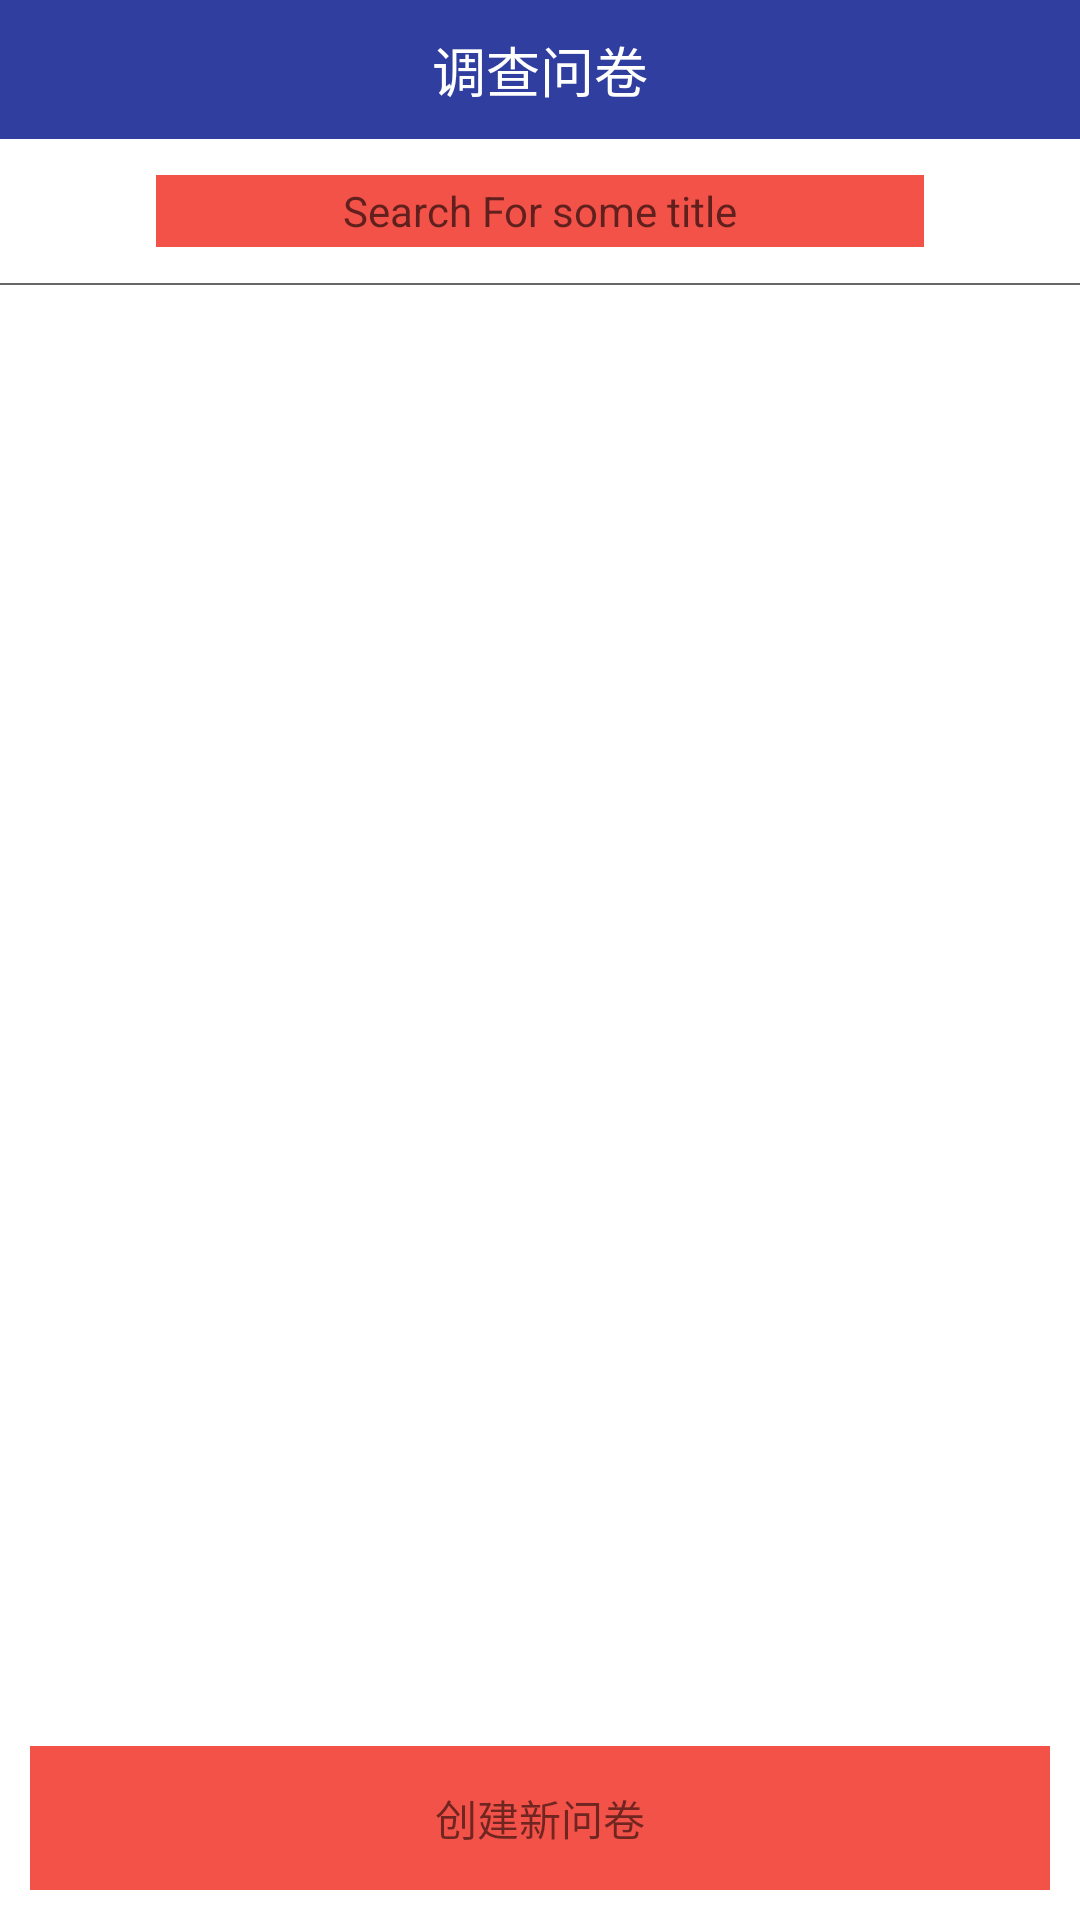

The Android layout XML behind this screen, and the referenced resources:
<!-- AndroidManifest.xml: application theme AppTheme -->
<!-- res/layout/activity_main.xml -->
<?xml version="1.0" encoding="utf-8"?>
<RelativeLayout xmlns:android="http://schemas.android.com/apk/res/android"
    xmlns:app="http://schemas.android.com/apk/res-auto"
    xmlns:tools="http://schemas.android.com/tools"
    android:layout_width="match_parent"
    android:layout_height="match_parent"
    android:background="@color/colorWhite"
    android:orientation="vertical">

    <LinearLayout
        android:layout_width="match_parent"
        android:layout_height="match_parent"
        android:orientation="vertical">

        <TextView
            android:id="@+id/txt_title"
            android:layout_width="match_parent"
            android:layout_height="wrap_content"
            android:layout_gravity="center"
            android:background="@color/colorPrimaryDark"
            android:gravity="center"
            android:padding="10dp"
            android:text="调查问卷"
            android:textColor="@color/colorWhite"
            android:textSize="18sp"
            android:focusableInTouchMode="true"/>

        <LinearLayout
            android:layout_width="match_parent"
            android:layout_height="48dp"
            android:orientation="horizontal">

            <ImageView
                android:id="@+id/imageView_menu"
                android:layout_width="32dp"
                android:layout_height="32dp"
                android:layout_gravity="center_vertical"
                android:layout_marginLeft="10dp"
                android:layout_marginRight="10dp"
                android:background="@mipmap/menu" />

            <EditText
                android:id="@+id/answer_title"
                style="@style/title_search"
                android:layout_weight="1"
                android:hint="@string/_searcher" />

            <ImageView
                android:id="@+id/imageView_user"
                android:layout_width="32dp"
                android:layout_height="32dp"
                android:layout_gravity="center_vertical"
                android:layout_marginLeft="10dp"
                android:layout_marginRight="10dp"
                android:background="@mipmap/user" />
        </LinearLayout>
            <View
                android:layout_width="match_parent"
                android:layout_height="0.5dp"
                android:background="@color/colorGray"
                />

        <ListView
            android:id="@+id/listView_searchresult"
            style="@style/_listview_main"
            android:background="@color/colorWhite">

        </ListView>

    </LinearLayout>

    <LinearLayout
        android:layout_width="match_parent"
        android:layout_height="wrap_content"
        android:layout_alignParentBottom="true"
        android:background="@color/colorWhite"
        android:orientation="vertical">

        <TextView
            android:id="@+id/tv_commit"
            style="@style/_but_bottom"
            android:background="@color/_orange7"
            android:text="@string/new_researcher"
            android:textSize="@dimen/text_14"
            android:layout_marginBottom="10dp"/>
    </LinearLayout>

</RelativeLayout>
<!-- resources referenced by this layout -->
<resources>
  <color name="_orange7">#F35249</color>
  <color name="colorGray">#666666</color>
  <color name="colorPrimaryDark">#303F9F</color>
  <color name="colorWhite">#ffffff</color>
  <dimen name="text_14">14sp</dimen>
  <string name="_searcher">Search For some title</string>
  <string name="new_researcher">创建新问卷</string>
  <style name="_but_bottom">
          <item name="android:gravity">center</item>
          <item name="android:layout_gravity">center_vertical</item>
          <item name="android:layout_weight">1</item>
          <item name="android:layout_width">match_parent</item>
          <item name="android:layout_height">48dp</item>
          <item name="android:layout_marginLeft">10dp</item>
          <item name="android:layout_marginRight">10dp</item>
      </style>
  <style name="_listview_main">
          <item name="android:divider">@null</item>
          <item name="android:layout_width">match_parent</item>
          <item name="android:layout_height">match_parent</item>
          <item name="android:layout_marginLeft">10dp</item>
          <item name="android:layout_marginRight">10dp</item>
          <item name="android:scrollbars">none</item>
      </style>
  <style name="title_search">
          <item name="android:gravity">center</item>
          <item name="android:layout_gravity">center</item>
          <item name="android:layout_width">match_parent</item>
          <item name="android:layout_height">24dp</item>
          <item name="android:background">@color/_orange7</item>
          <item name="android:paddingLeft">10dp</item>
          <item name="android:paddingRight">10dp</item>
          <item name="android:textSize">@dimen/text_14</item>
      </style>
  <style name="AppTheme" parent="Theme.AppCompat.Light.DarkActionBar">
          
          <item name="colorPrimary">@color/colorPrimary</item>
          <item name="colorPrimaryDark">@color/colorPrimaryDark</item>
          <item name="colorAccent">@color/colorAccent</item>
      </style>
  <color name="colorPrimary">#3F51B5</color>
  <color name="colorAccent">#FF4081</color>
</resources>
